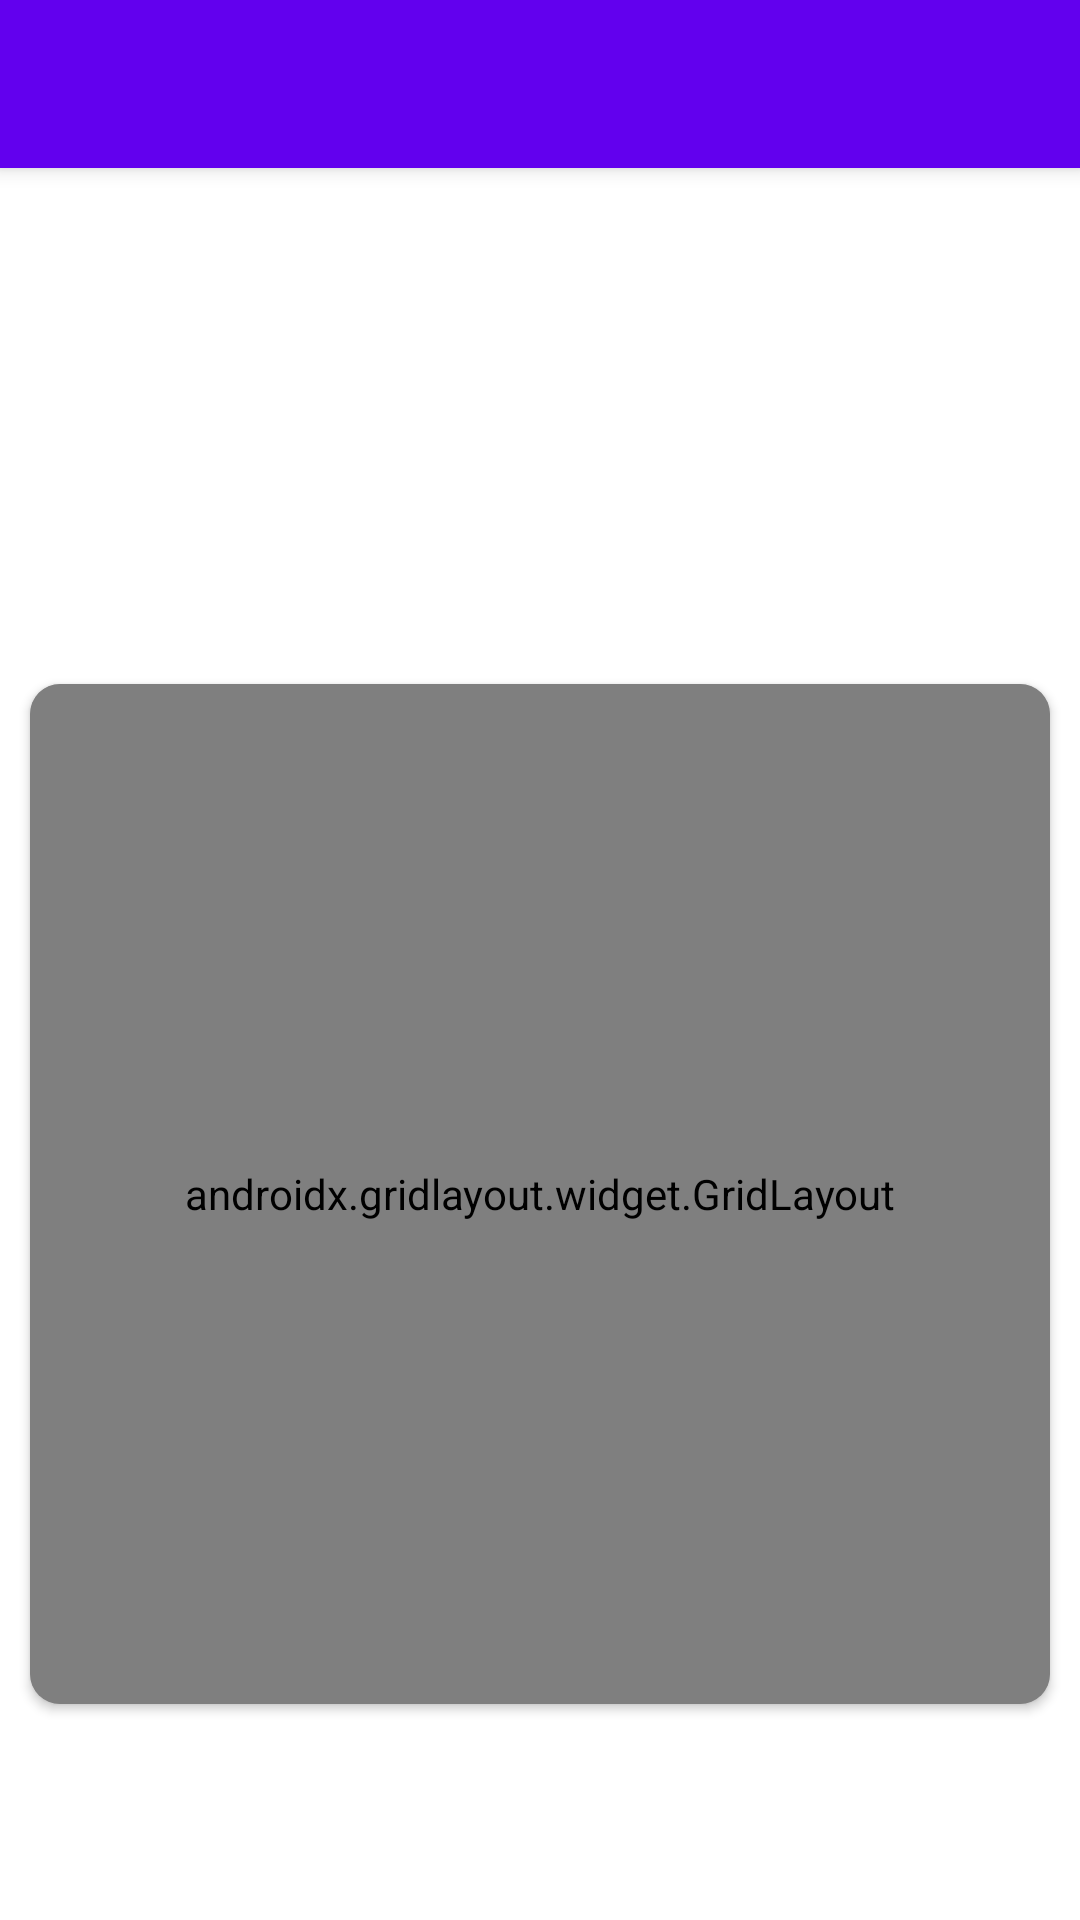

Layout XML and referenced resources for this Android screen:
<!-- AndroidManifest.xml: application theme AppTheme -->
<!-- res/layout/activity_game.xml -->
<?xml version="1.0" encoding="utf-8"?>
<androidx.constraintlayout.widget.ConstraintLayout
    xmlns:android="http://schemas.android.com/apk/res/android"
    android:layout_width="match_parent"
    android:layout_height="match_parent"
    xmlns:app="http://schemas.android.com/apk/res-auto"
    android:orientation="vertical">

    <androidx.appcompat.widget.Toolbar
        android:id="@+id/activity_game_toolbar"
        android:layout_width="match_parent"
        android:layout_height="?attr/actionBarSize"
        android:background="?attr/colorPrimary"
        android:elevation="4dp"
        android:theme="@style/ThemeOverlay.AppCompat.ActionBar"
        app:layout_constraintTop_toTopOf="parent"/>

    <RelativeLayout
        android:id="@+id/progress_and_prompt"
        android:layout_width="match_parent"
        android:layout_height="100dp"
        app:layout_constraintTop_toBottomOf="@+id/activity_game_toolbar">

        <ProgressBar
            android:id="@+id/progress"
            android:layout_width="50dp"
            android:layout_height="50dp"
            android:visibility="gone"
            android:layout_centerInParent="true"/>

        <TextView
            android:id="@+id/prompt"
            android:layout_width="match_parent"
            android:layout_height="50dp"
            android:text="@string/game_prompt"
            style="@style/SecondaryTitle"
            android:visibility="gone"
            android:gravity="center"
            android:layout_centerInParent="true"/>

    </RelativeLayout>

    <androidx.cardview.widget.CardView
        android:layout_width="0dp"
        android:layout_height="0dp"
        app:cardCornerRadius="10dp"
        app:cardBackgroundColor="@color/gameBoardBackground"
        android:layout_margin="10dp"
        app:layout_constraintDimensionRatio="1:1"
        app:layout_constraintTop_toBottomOf="@+id/progress_and_prompt"
        app:layout_constraintLeft_toLeftOf="parent"
        app:layout_constraintRight_toRightOf="parent"
        app:layout_constraintBottom_toBottomOf="parent">

        <include
            android:layout_width="match_parent"
            android:layout_height="match_parent"
            layout="@layout/game_board"/>

    </androidx.cardview.widget.CardView>

</androidx.constraintlayout.widget.ConstraintLayout>
<!-- res/layout/game_board.xml (included above) -->
<?xml version="1.0" encoding="utf-8"?>
<androidx.gridlayout.widget.GridLayout
    xmlns:android="http://schemas.android.com/apk/res/android"
    android:layout_width="match_parent"
    android:layout_height="match_parent"
    android:id="@+id/game_board"
    xmlns:app="http://schemas.android.com/apk/res-auto"
    app:orientation="horizontal"
    app:columnCount="4"
    app:rowCount="4"
    android:padding="25dp">

    <ImageButton
        android:id="@+id/row0_column0"
        app:layout_columnWeight="1"
        app:layout_rowWeight="1"
        style="@style/TokenStyle"/>

    <ImageButton
        android:id="@+id/row0_column1"
        app:layout_columnWeight="1"
        app:layout_rowWeight="1"
        style="@style/TokenStyle"/>

    <ImageButton
        android:id="@+id/row0_column2"
        app:layout_columnWeight="1"
        app:layout_rowWeight="1"
        style="@style/TokenStyle"/>

    <ImageButton
        android:id="@+id/row0_column3"
        app:layout_columnWeight="1"
        app:layout_rowWeight="1"
        style="@style/TokenStyle"/>

    <ImageButton
        android:id="@+id/row1_column0"
        app:layout_columnWeight="1"
        app:layout_rowWeight="1"
        style="@style/TokenStyle"/>

    <ImageButton
        android:id="@+id/row1_column1"
        app:layout_columnWeight="1"
        app:layout_rowWeight="1"
        style="@style/TokenStyle"/>

    <ImageButton
        android:id="@+id/row1_column2"
        app:layout_columnWeight="1"
        app:layout_rowWeight="1"
        style="@style/TokenStyle"/>

    <ImageButton
        android:id="@+id/row1_column3"
        app:layout_columnWeight="1"
        app:layout_rowWeight="1"
        style="@style/TokenStyle"/>

    <ImageButton
        android:id="@+id/row2_column0"
        app:layout_columnWeight="1"
        app:layout_rowWeight="1"
        style="@style/TokenStyle"/>

    <ImageButton
        android:id="@+id/row2_column1"
        app:layout_columnWeight="1"
        app:layout_rowWeight="1"
        style="@style/TokenStyle"/>

    <ImageButton
        android:id="@+id/row2_column2"
        app:layout_columnWeight="1"
        app:layout_rowWeight="1"
        style="@style/TokenStyle"/>

    <ImageButton
        android:id="@+id/row2_column3"
        app:layout_columnWeight="1"
        app:layout_rowWeight="1"
        style="@style/TokenStyle"/>

    <ImageButton
        android:id="@+id/row3_column0"
        app:layout_columnWeight="1"
        app:layout_rowWeight="1"
        style="@style/TokenStyle"/>

    <ImageButton
        android:id="@+id/row3_column1"
        app:layout_columnWeight="1"
        app:layout_rowWeight="1"
        style="@style/TokenStyle"/>

    <ImageButton
        android:id="@+id/row3_column2"
        app:layout_columnWeight="1"
        app:layout_rowWeight="1"
        style="@style/TokenStyle"/>

    <ImageButton
        android:id="@+id/row3_column3"
        app:layout_columnWeight="1"
        app:layout_rowWeight="1"
        style="@style/TokenStyle"/>

</androidx.gridlayout.widget.GridLayout>
<!-- resources referenced by this layout -->
<resources>
  <color name="gameBoardBackground">#BBBBBB</color>
  <string name="game_prompt">Select one of the tokens…</string>
  <style name="SecondaryTitle" parent="@style/TextAppearance.AppCompat.Medium">
          <item name="android:textColor">@color/colorPrimary</item>
          <item name="android:layout_centerHorizontal">true</item>
      </style>
  <style name="TokenStyle" parent="@style/Widget.AppCompat.ImageButton">
          <item name="android:layout_width">0dp</item>
          <item name="android:layout_height">0dp</item>
          <item name="android:background">@drawable/token_empty</item>
          <item name="android:contentDescription">This is a game token</item>
          <item name="android:layout_margin">5dp</item>
          <item name="android:onClick">onTokenClicked</item>
      </style>
  <style name="AppTheme" parent="Theme.AppCompat.Light.NoActionBar">
          <item name="colorPrimary">@color/colorPrimary</item>
          <item name="colorPrimaryDark">@color/colorPrimaryDark</item>
          <item name="colorAccent">@color/colorAccent</item>
          <item name="android:windowBackground">@android:color/white</item>
      </style>
  <color name="colorPrimary">#6200EE</color>
  <!-- drawable token_empty (drawable) -->
  <?xml version="1.0" encoding="utf-8"?>
  <shape
      xmlns:android="http://schemas.android.com/apk/res/android"
      android:shape="oval">
  
      <stroke android:color="@color/circleBorder" android:width="1dp"/>
  
      <solid android:color="@android:color/transparent"/>
  
      <size android:width="50dp" android:height="50dp"/>
  
  </shape>
  <color name="colorPrimaryDark">#3700B3</color>
  <color name="colorAccent">#BB86FC</color>
  <color name="circleBorder">#666666</color>
</resources>
